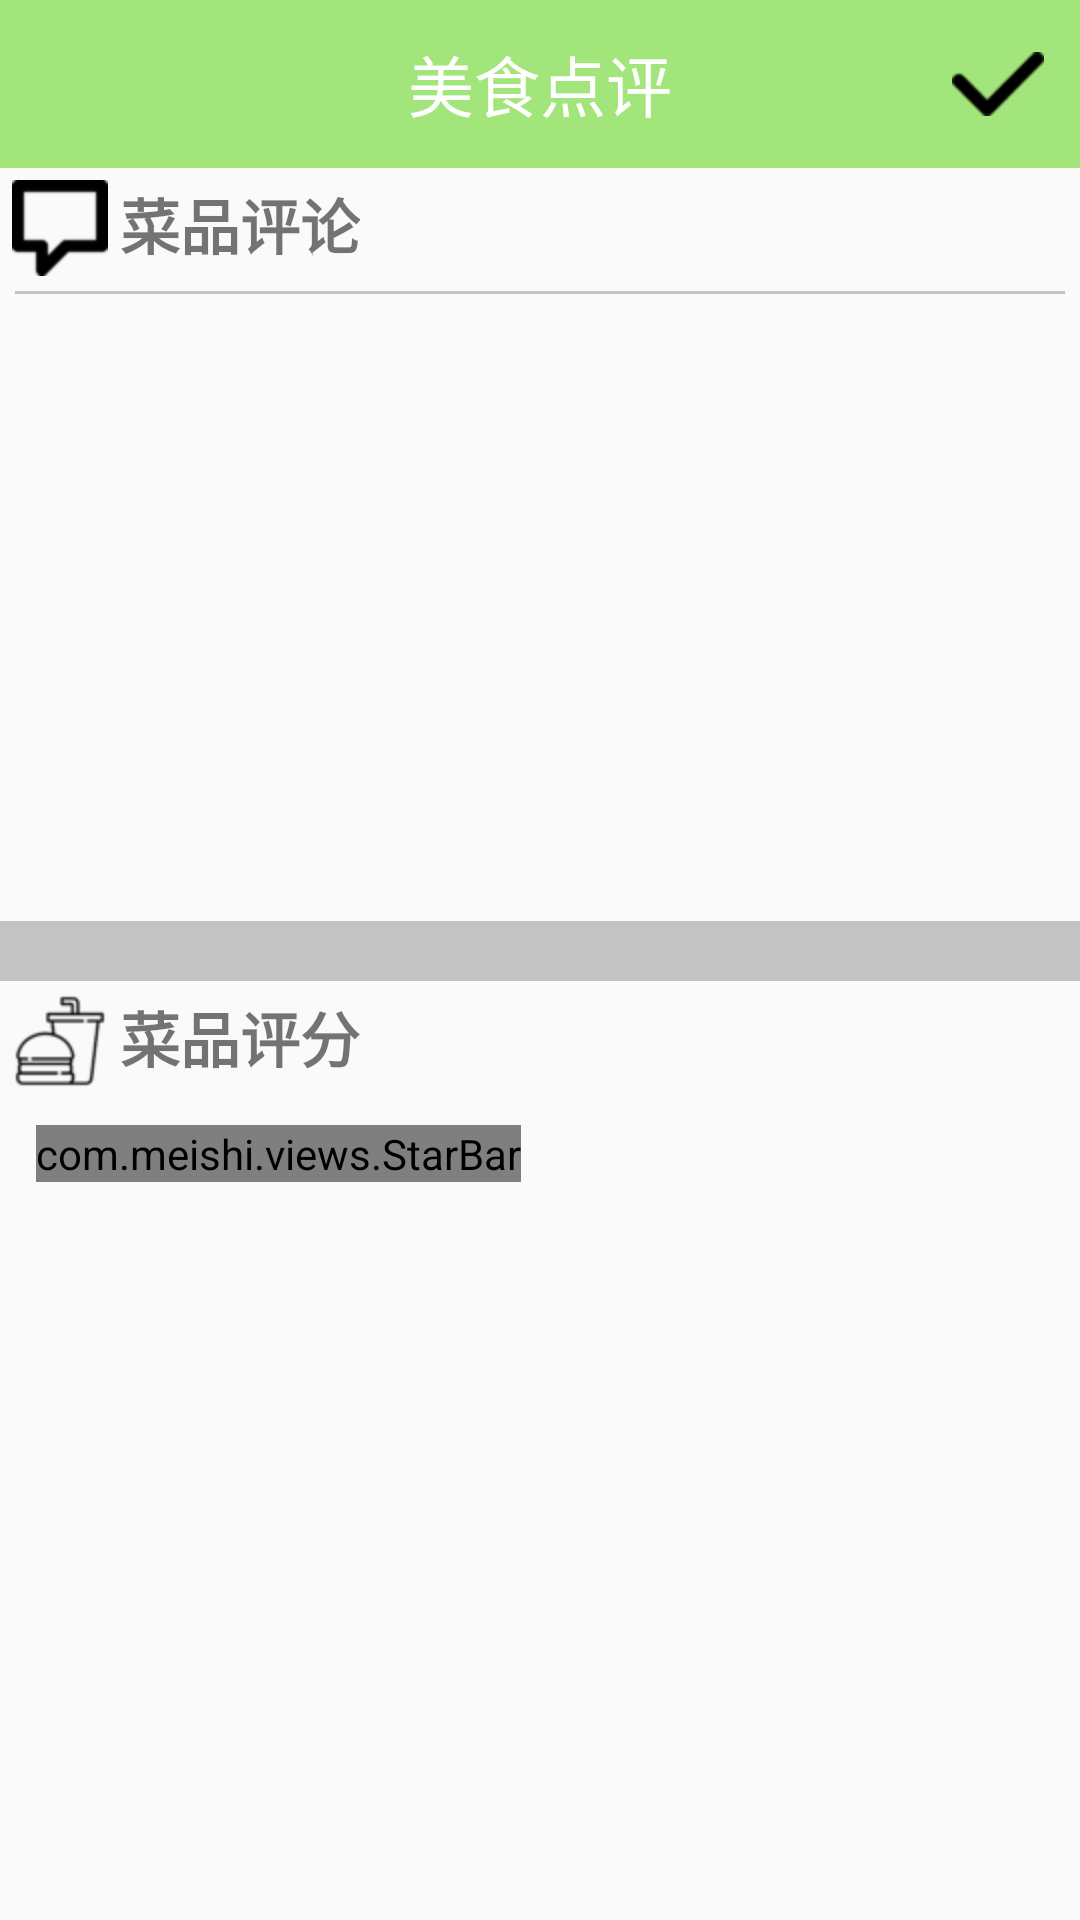

Write the Android layout XML for this screen, with the resource values it uses.
<!-- AndroidManifest.xml: application theme AppTheme -->
<!-- res/layout/activity_add_com.xml -->
<?xml version="1.0" encoding="utf-8"?>
<LinearLayout
    xmlns:android="http://schemas.android.com/apk/res/android"
    xmlns:app="http://schemas.android.com/apk/res-auto"
    xmlns:tools="http://schemas.android.com/tools"
    android:layout_width="match_parent"
    android:layout_height="match_parent"
    android:orientation="vertical"
    tools:context=".activities.AddComActivity">

    <include layout="@layout/nav_bar3"/>

    <RelativeLayout
        android:layout_width="match_parent"
        android:layout_height="wrap_content"
        android:layout_margin="@dimen/itemMargin">

        <ImageView
            android:id="@+id/iv_comment"
            android:layout_width="wrap_content"
            android:layout_height="wrap_content"
            android:layout_margin="@dimen/itemMargin"
            android:src="@mipmap/comment"
            android:layout_alignParentLeft="true"
            android:layout_alignParentTop="true"/>

        <TextView
            android:layout_width="wrap_content"
            android:layout_height="wrap_content"
            android:layout_toRightOf="@+id/iv_comment"
            android:layout_margin="@dimen/itemMargin"
            android:text="菜品评论"
            android:textSize="20dp"
            android:textStyle="bold"/>
        <View
            style="@style/line"
            android:layout_below="@+id/iv_comment"
            android:id="@+id/line0"/>
        <EditText
            android:id="@+id/ed_comment"
            android:layout_width="match_parent"
            android:layout_height="200dp"
            android:layout_below="@+id/line0"
            android:background="@null"
            android:layout_margin="@dimen/itemMargin"
            android:gravity="top"/>

    </RelativeLayout>
    <View
        android:id="@+id/divide_line"
        android:layout_width="match_parent"
        android:layout_height="20dp"
        android:background="@color/lineColor"/>


    <RelativeLayout
        android:layout_width="match_parent"
        android:layout_height="match_parent"
        android:layout_margin="@dimen/itemMargin">

        <ImageView
            android:id="@+id/iv_star"
            android:layout_width="wrap_content"
            android:layout_height="wrap_content"
            android:layout_margin="@dimen/itemMargin"
            android:src="@mipmap/food"
            android:layout_alignParentLeft="true"
            android:layout_alignParentTop="true"/>

        <TextView
            android:layout_width="wrap_content"
            android:layout_height="wrap_content"
            android:layout_toRightOf="@+id/iv_star"
            android:layout_margin="@dimen/itemMargin"
            android:text="菜品评分"
            android:textSize="20dp"
            android:textStyle="bold"/>

        <com.meishi.views.StarBar
            android:id="@+id/com_point"
            android:layout_width="wrap_content"
            android:layout_height="wrap_content"
            android:layout_below="@+id/iv_star"
            app:starCount="5"
            app:starSize="50dp"
            app:starDistance="5dp"
            app:starFill="@drawable/ic_full"
            app:starEmpty="@drawable/ic_empty"
            android:layout_marginTop="10dp"
            android:layout_marginLeft="10dp"/>
    </RelativeLayout>
</LinearLayout>
<!-- res/layout/nav_bar3.xml (included above) -->
<?xml version="1.0" encoding="utf-8"?>
<FrameLayout xmlns:android="http://schemas.android.com/apk/res/android"
    android:layout_width="match_parent"
    android:layout_height="@dimen/navBarHeight"
    android:background="@color/mainColor"
    android:paddingLeft="@dimen/marginSize"
    android:paddingRight="@dimen/marginSize">
    
    <ImageView
        android:id="@+id/iv_back"
        android:layout_width="wrap_content"
        android:layout_height="wrap_content"
        android:src = "@mipmap/back"
        android:layout_gravity="center_vertical"/>

    <TextView
        android:id="@+id/tv_title"
        android:layout_width="wrap_content"
        android:layout_height="wrap_content"
        android:textSize="@dimen/navBarTitleSize"
        android:textColor="@android:color/white"
        android:text="@string/initNavBarTitle"
        android:layout_gravity="center"/>

    <ImageView
        android:id="@+id/iv_me"
        android:layout_width="wrap_content"
        android:layout_height="wrap_content"
        android:src="@mipmap/tick"
        android:layout_gravity="right|center_vertical"/>

</FrameLayout>
<!-- resources referenced by this layout -->
<resources>
  <color name="lineColor">#c3c3c3</color>
  <color name="mainColor">#A2E67B</color>
  <dimen name="itemMargin">2dp</dimen>
  <dimen name="marginSize">12dp</dimen>
  <dimen name="navBarHeight">56dp</dimen>
  <dimen name="navBarTitleSize">22sp</dimen>
  <!-- drawable ic_empty (drawable) -->
  <?xml version="1.0" encoding="utf-8"?>
  <vector android:height="24dp" android:viewportHeight="1024.0"
      android:viewportWidth="1032.0" android:width="24dp" xmlns:android="http://schemas.android.com/apk/res/android">
      <path android:fillColor="#dcdcdc" android:pathData="M962.2,343.7l-234.1,-29.2c-14.6,0 -29.2,-7.4 -29.2,-22L589.3,58.5c-29.2,-51.3 -102.3,-58.5 -139,0l-102.3,219.5c0,14.6 -14.6,22 -22,22L70,336.5C4.1,343.7 -25.1,409.6 26.1,460.8l175.5,160.8c14.6,14.6 14.6,22 14.6,36.6L164.9,906.9c-7.4,65.9 43.9,117 109.7,80.5l212.1,-117c14.6,-7.4 29.2,-7.4 36.6,0l226.7,124.4c58.5,29.2 124.4,-7.4 109.7,-80.5l-51.3,-234.1c0,-14.6 0,-29.2 14.6,-36.6l190.2,-175.5c36.5,-43.9 21.8,-117 -51.3,-124.4z"/>
      <path android:fillColor="#dcdcdc" android:pathData="M523.6,17.4c-26.8,-1.4 -54.9,11.4 -73.3,41.1l-102.3,219.5c0,14.6 -14.6,22 -22,22L70,336.5C4.1,343.7 -25.1,409.6 26.1,460.8l175.5,160.8c14.6,14.6 14.6,22 14.6,36.6L164.9,906.9c-7.4,65.9 43.9,117 109.7,80.5l212.1,-117c14.6,-7.4 29.2,-7.4 36.6,0l0.2,0.2v-853.2z"/>
  </vector>
  <!-- drawable ic_full (drawable) -->
  <?xml version="1.0" encoding="utf-8"?>
  <vector android:height="24dp" android:viewportHeight="1024.0"
      android:viewportWidth="1032.0" android:width="24dp" xmlns:android="http://schemas.android.com/apk/res/android">
      <path android:fillColor="#F7CF57" android:pathData="M962.2,343.7l-234.1,-29.2c-14.6,0 -29.2,-7.4 -29.2,-22L589.3,58.5c-29.2,-51.3 -102.3,-58.5 -139,0l-102.3,219.5c0,14.6 -14.6,22 -22,22L70,336.5C4.1,343.7 -25.1,409.6 26.1,460.8l175.5,160.8c14.6,14.6 14.6,22 14.6,36.6L164.9,906.9c-7.4,65.9 43.9,117 109.7,80.5l212.1,-117c14.6,-7.4 29.2,-7.4 36.6,0l226.7,124.4c58.5,29.2 124.4,-7.4 109.7,-80.5l-51.3,-234.1c0,-14.6 0,-29.2 14.6,-36.6l190.2,-175.5c36.5,-43.9 21.8,-117 -51.3,-124.4z"/>
      <path android:fillColor="#F7CF57" android:pathData="M523.6,17.4c-26.8,-1.4 -54.9,11.4 -73.3,41.1l-102.3,219.5c0,14.6 -14.6,22 -22,22L70,336.5C4.1,343.7 -25.1,409.6 26.1,460.8l175.5,160.8c14.6,14.6 14.6,22 14.6,36.6L164.9,906.9c-7.4,65.9 43.9,117 109.7,80.5l212.1,-117c14.6,-7.4 29.2,-7.4 36.6,0l0.2,0.2v-853.2z"/>
  </vector>
  <!-- mipmap comment: png bitmap (mipmap-hdpi, 1037 bytes) -->
  <!-- mipmap food: png bitmap (mipmap-hdpi, 1662 bytes) -->
  <!-- mipmap tick: png bitmap (mipmap-hdpi, 1115 bytes) -->
  <string name="initNavBarTitle">美食点评</string>
  <style name="line">
          <item name="android:layout_height">1dp</item>
          <item name="android:layout_width">match_parent</item>
          <item name="android:background">@color/lineColor</item>
          <item name="android:layout_margin">3dp</item>
      </style>
  <style name="AppTheme" parent="Theme.AppCompat.Light.NoActionBar">
          
          <item name="colorPrimary">@color/colorPrimary</item>
          <item name="colorPrimaryDark">@color/colorStatusBar</item>
          <item name="colorAccent">@color/colorAccent</item>
          <item name="android:windowAnimationStyle">@style/AnimationActivity</item>
          
      </style>
  <color name="colorPrimary">#008577</color>
  <color name="colorStatusBar">#A2E67B</color>
  <color name="colorAccent">#D81B60</color>
  <style name="AnimationActivity" parent="android:style/Animation.Activity">
  
          
          <item name="android:activityOpenEnterAnimation">@anim/open_enter</item>
          
          <item name="android:activityOpenExitAnimation">@anim/open_exit</item>
  
          
          <item name="android:activityCloseExitAnimation">@anim/close_exit</item>
          
          <item name="android:activityCloseEnterAnimation">@anim/close_enter</item>
      </style>
</resources>
